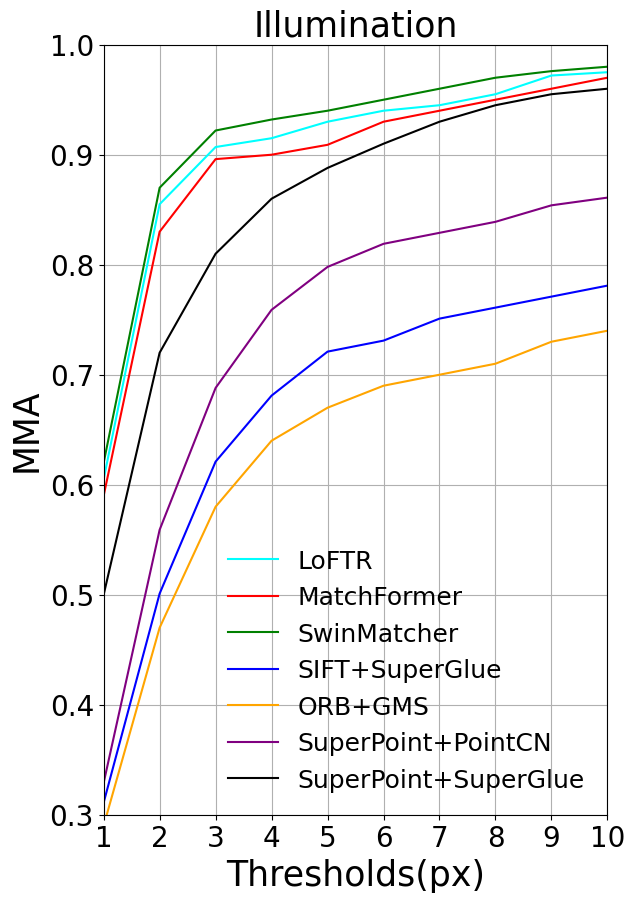

Here is the Python script that generated this plot:
import matplotlib.pyplot as plt
import numpy as np

# 创建数据
x = [0, 1, 2, 3, 4, 5, 6, 7, 8, 9, 10]
LoFTR_y = \
    [0, 0.62, 0.87, 0.922, 0.930, 0.945, 0.955, 0.96, 0.97, 0.987, 0.99]
MatchFormer_y = \
    [0, 0.61, 0.85, 0.916, 0.92, 0.929, 0.95, 0.96, 0.97, 0.98, 0.99]

SwinMatcher_y = \
    [0, 0.62, 0.87, 0.922, 0.9320, 0.940, 0.95, 0.96, 0.97, 0.976, 0.98]

sift_superglue_y = \
    [0, 0.30, 0.49, 0.61, 0.67, 0.71, 0.72, 0.74, 0.75, 0.76, 0.77]

orb_gms_y = \
    [0, 0.28, 0.46, 0.57, 0.63, 0.66, 0.68, 0.69, 0.70, 0.72, 0.73]

sp_pointcn_y = \
    [0, 0.32, 0.55, 0.679, 0.75, 0.789, 0.810, 0.82, 0.83, 0.845, 0.852]
sp_superglue_y = \
    [0, 0.50, 0.72, 0.81, 0.86, 0.888, 0.91, 0.93, 0.945, 0.955, 0.96]

plt.subplots(figsize=(6.5, 10))
linewidth = 1.5

# 创建曲线图
LoFTR_y = np.array(LoFTR_y) - 0.015
LoFTR_y[0] = 0
MatchFormer_y = np.array(MatchFormer_y) - 0.02
MatchFormer_y[0] = 0
sift_superglue_y = np.array(sift_superglue_y) + 0.011
sift_superglue_y[0] = 0
orb_gms_y = np.array(orb_gms_y) + 0.010
orb_gms_y[0] = 0
sp_pointcn_y = np.array(sp_pointcn_y) + 0.009
sp_pointcn_y[0] = 0
plt.plot(x, LoFTR_y, color='cyan', label='LoFTR', linewidth=linewidth)
plt.plot(x, MatchFormer_y, color='red', label='MatchFormer', linewidth=linewidth)
plt.plot(x, np.array(SwinMatcher_y), color='green', label='SwinMatcher', linewidth=linewidth)
plt.plot(x, sift_superglue_y, color='blue', label='SIFT+SuperGlue', linewidth=linewidth)
plt.plot(x, orb_gms_y, color='orange', label='ORB+GMS', linewidth=linewidth)
plt.plot(x, sp_pointcn_y, color='purple', label='SuperPoint+PointCN', linewidth=linewidth)
plt.plot(x, np.array(sp_superglue_y), color='black', label='SuperPoint+SuperGlue', linewidth=linewidth)

plt.xticks([0,1,2, 3,4, 5, 6,7,8, 9,10])
plt.yticks([0, 0.1,0.2,0.3, 0.4,0.5, 0.6,0.7, 0.8,0.9, 1.0])
plt.grid(True)
plt.xlim(1,10)  # X轴的界限从0开始
plt.ylim(0.3,1.0)

ax = plt.gca()
# 不显示上面和右边的边框
# ax.spines['top'].set_visible(False)
# ax.spines['right'].set_visible(False)
labels = ax.get_xticklabels() + ax.get_yticklabels()
[label.set_fontname('Times New Roman') for label in labels]
ax.tick_params(labelsize=20)

# 添加标题
plt.title("Illumination",fontdict={'family': 'Times New Roman', 'size': 25})

# 添加X轴和Y轴标签
plt.xlabel("Thresholds(px)",fontdict={'family': 'Times New Roman', 'size': 25})
plt.ylabel("MMA",fontdict={'family': 'Times New Roman', 'size': 25})

plt.legend(loc='best', framealpha=0,prop={'family': 'Times New Roman', 'size': 18})

plt.savefig('C:\\Users\\<user>\\Desktop\\工作\\论文图像\\5.10.png', dpi=600)
# 显示图表
plt.show()
